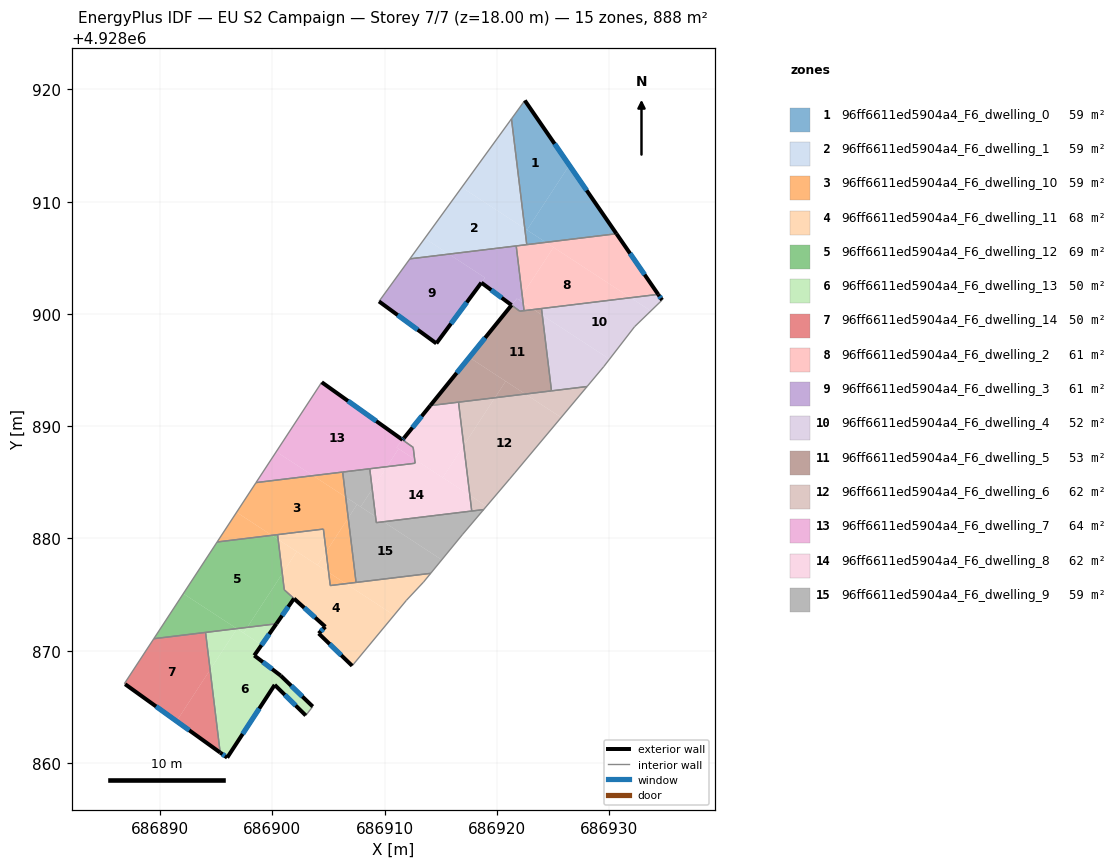
=== STOREY PLAN SPEC (per zone: floor XY polygon, exterior-wall plan segments, windows/doors) ===
zone 1: 96ff6611ed5904a4_F6_dwelling_0  (59.2 m²)
  floor: (686926.45, 4928913.25) (686930.65, 4928907.14) (686924.36, 4928906.38) (686922.68, 4928907.47)
  floor: (686922.49, 4928919.01) (686926.45, 4928913.25) (686922.68, 4928907.47) (686922.49, 4928907.60) (686921.30, 4928917.37)
  floor: (686924.36, 4928906.38) (686922.66, 4928906.17) (686922.49, 4928907.60)
  exterior wall: (686930.65, 4928907.14) – (686922.49, 4928919.01)  [14.4 m]
    window: (686928.00, 4928911.00) – (686925.14, 4928915.15)  [5.3 m²]
  interior walls: 3
zone 2: 96ff6611ed5904a4_F6_dwelling_1  (59.2 m²)
  floor: (686922.49, 4928907.60) (686922.66, 4928906.17) (686915.72, 4928905.33) (686913.58, 4928906.73) (686916.87, 4928911.27)
  floor: (686915.72, 4928905.33) (686912.25, 4928904.91) (686913.58, 4928906.73)
  floor: (686921.30, 4928917.37) (686922.49, 4928907.60) (686916.87, 4928911.27)
  interior walls: 4
zone 3: 96ff6611ed5904a4_F6_dwelling_10  (59.2 m²)
  floor: (686906.53, 4928883.69) (686906.76, 4928881.82) (686904.79, 4928878.81) (686904.55, 4928880.83) (686899.96, 4928880.28) (686896.81, 4928882.33) (686898.55, 4928884.97) (686903.62, 4928885.59)
  floor: (686899.96, 4928880.28) (686895.08, 4928879.68) (686896.81, 4928882.33)
  floor: (686906.26, 4928885.91) (686906.53, 4928883.69) (686903.62, 4928885.59)
  floor: (686906.76, 4928881.82) (686907.46, 4928876.08) (686906.54, 4928875.97) (686905.02, 4928876.97) (686904.79, 4928878.81)
  floor: (686906.54, 4928875.97) (686905.16, 4928875.80) (686905.02, 4928876.97)
  interior walls: 7
zone 4: 96ff6611ed5904a4_F6_dwelling_11  (67.5 m²)
  floor: (686906.54, 4928875.97) (686910.84, 4928873.16) (686907.11, 4928868.65) (686904.13, 4928871.53) (686904.72, 4928872.13) (686901.06, 4928875.42) (686900.89, 4928876.86) (686902.17, 4928878.83) (686905.02, 4928876.97) (686905.16, 4928875.80)
  floor: (686914.10, 4928876.89) (686913.47, 4928876.11) (686911.95, 4928874.49) (686910.84, 4928873.16) (686906.54, 4928875.97)
  floor: (686904.55, 4928880.83) (686904.79, 4928878.81) (686904.02, 4928877.62) (686900.52, 4928879.91) (686900.46, 4928880.34)
  floor: (686904.79, 4928878.81) (686905.02, 4928876.97) (686904.02, 4928877.62)
  floor: (686902.17, 4928878.83) (686900.89, 4928876.86) (686900.52, 4928879.91)
  exterior wall: (686904.13, 4928871.53) – (686907.11, 4928868.65)  [4.1 m]
    window: (686905.10, 4928870.60) – (686906.14, 4928869.59)  [1.5 m²]
  exterior wall: (686904.72, 4928872.13) – (686904.13, 4928871.53)  [0.8 m]
    window: (686904.53, 4928871.94) – (686904.32, 4928871.73)  [0.3 m²]
  exterior wall: (686901.93, 4928874.64) – (686904.72, 4928872.13)  [3.7 m]
    window: (686902.84, 4928873.83) – (686903.81, 4928872.95)  [1.4 m²]
  interior walls: 9
zone 5: 96ff6611ed5904a4_F6_dwelling_12  (68.9 m²)
  floor: (686900.52, 4928879.91) (686900.89, 4928876.86) (686897.76, 4928872.08) (686896.84, 4928871.97) (686892.07, 4928875.08) (686895.08, 4928879.68) (686899.96, 4928880.28)
  floor: (686900.89, 4928876.86) (686901.06, 4928875.42) (686901.93, 4928874.64) (686900.36, 4928872.39) (686897.76, 4928872.08)
  floor: (686896.84, 4928871.97) (686889.44, 4928871.07) (686892.07, 4928875.08)
  floor: (686900.46, 4928880.34) (686900.52, 4928879.91) (686899.96, 4928880.28)
  exterior wall: (686900.36, 4928872.39) – (686901.93, 4928874.64)  [2.7 m]
    window: (686900.87, 4928873.13) – (686901.42, 4928873.91)  [1.0 m²]
  interior walls: 6
zone 6: 96ff6611ed5904a4_F6_dwelling_13  (50.2 m²)
  floor: (686899.05, 4928870.52) (686898.39, 4928869.57) (686900.75, 4928867.77) (686903.60, 4928865.02) (686902.97, 4928864.23) (686900.21, 4928866.95) (686895.98, 4928860.47) (686895.35, 4928860.93) (686894.46, 4928868.30) (686896.85, 4928871.96)
  floor: (686897.76, 4928872.08) (686897.43, 4928871.58) (686896.84, 4928871.97)
  floor: (686900.36, 4928872.39) (686899.05, 4928870.52) (686897.43, 4928871.58) (686897.76, 4928872.08)
  floor: (686896.85, 4928871.96) (686894.46, 4928868.30) (686894.05, 4928871.63) (686896.84, 4928871.97)
  exterior wall: (686900.21, 4928866.95) – (686902.97, 4928864.23)  [3.9 m]
    window: (686901.11, 4928866.07) – (686902.08, 4928865.12)  [1.4 m²]
  exterior wall: (686895.98, 4928860.47) – (686900.21, 4928866.95)  [7.7 m]
    window: (686897.35, 4928862.58) – (686898.83, 4928864.85)  [2.8 m²]
  exterior wall: (686895.35, 4928860.93) – (686895.98, 4928860.47)  [0.8 m]
    window: (686895.56, 4928860.78) – (686895.78, 4928860.62)  [0.3 m²]
  exterior wall: (686898.39, 4928869.57) – (686900.36, 4928872.39)  [3.4 m]
    window: (686899.03, 4928870.49) – (686899.72, 4928871.48)  [1.3 m²]
  exterior wall: (686900.75, 4928867.77) – (686898.39, 4928869.57)  [3.0 m]
    window: (686899.98, 4928868.36) – (686899.16, 4928868.99)  [1.1 m²]
  exterior wall: (686903.60, 4928865.02) – (686900.75, 4928867.77)  [4.0 m]
    window: (686902.67, 4928865.92) – (686901.68, 4928866.88)  [1.5 m²]
  interior walls: 3
zone 7: 96ff6611ed5904a4_F6_dwelling_14  (50.2 m²)
  floor: (686894.05, 4928871.63) (686894.46, 4928868.30) (686891.46, 4928863.72) (686886.82, 4928867.07) (686889.44, 4928871.07)
  floor: (686894.46, 4928868.30) (686895.35, 4928860.93) (686891.46, 4928863.72)
  exterior wall: (686886.89, 4928867.01) – (686895.35, 4928860.93)  [10.4 m]
    window: (686889.64, 4928865.03) – (686892.60, 4928862.91)  [3.8 m²]
  interior walls: 4
zone 8: 96ff6611ed5904a4_F6_dwelling_2  (61.1 m²)
  floor: (686925.04, 4928905.93) (686922.26, 4928901.67) (686921.72, 4928906.06) (686924.36, 4928906.38)
  floor: (686930.65, 4928907.14) (686934.37, 4928901.74) (686931.91, 4928901.44) (686924.36, 4928906.38)
  floor: (686931.91, 4928901.44) (686923.27, 4928900.39) (686922.34, 4928901.01) (686922.26, 4928901.67) (686925.04, 4928905.93)
  floor: (686923.27, 4928900.39) (686922.42, 4928900.29) (686922.34, 4928901.00)
  exterior wall: (686934.37, 4928901.74) – (686930.65, 4928907.14)  [6.6 m]
    window: (686933.16, 4928903.50) – (686931.86, 4928905.39)  [2.4 m²]
  interior walls: 5
zone 9: 96ff6611ed5904a4_F6_dwelling_3  (60.7 m²)
  floor: (686918.94, 4928903.22) (686914.61, 4928897.37) (686909.50, 4928901.11) (686912.25, 4928904.91) (686915.72, 4928905.33)
  floor: (686922.34, 4928901.00) (686922.42, 4928900.29) (686922.04, 4928900.24) (686921.31, 4928900.78) (686921.79, 4928901.36)
  floor: (686921.72, 4928906.06) (686922.26, 4928901.67) (686921.98, 4928901.24) (686921.78, 4928901.37) (686921.31, 4928900.78) (686918.62, 4928902.78) (686918.94, 4928903.22) (686915.72, 4928905.33)
  floor: (686922.26, 4928901.67) (686922.34, 4928901.01) (686921.98, 4928901.24)
  exterior wall: (686918.62, 4928902.78) – (686921.31, 4928900.79)  [3.3 m]
    window: (686919.49, 4928902.13) – (686920.43, 4928901.44)  [1.2 m²]
  exterior wall: (686914.61, 4928897.37) – (686918.62, 4928902.78)  [6.7 m]
    window: (686915.91, 4928899.13) – (686917.31, 4928901.02)  [2.5 m²]
  exterior wall: (686909.50, 4928901.11) – (686914.61, 4928897.37)  [6.3 m]
    window: (686911.16, 4928899.90) – (686912.95, 4928898.59)  [2.3 m²]
  interior walls: 5
zone 10: 96ff6611ed5904a4_F6_dwelling_4  (52.2 m²)
  floor: (686933.71, 4928900.26) (686932.27, 4928898.86) (686930.04, 4928895.97) (686924.05, 4928899.89) (686923.97, 4928900.48) (686931.91, 4928901.44)
  floor: (686930.04, 4928895.97) (686929.53, 4928895.31) (686928.04, 4928893.53) (686924.87, 4928893.15) (686924.05, 4928899.89)
  floor: (686934.37, 4928901.74) (686934.72, 4928901.23) (686933.71, 4928900.26) (686931.91, 4928901.44)
  exterior wall: (686934.72, 4928901.23) – (686934.37, 4928901.74)  [0.6 m]
    window: (686934.60, 4928901.40) – (686934.48, 4928901.58)  [0.2 m²]
  interior walls: 6
zone 11: 96ff6611ed5904a4_F6_dwelling_5  (52.6 m²)
  floor: (686924.05, 4928899.89) (686924.87, 4928893.15) (686922.53, 4928892.86) (686917.54, 4928896.13) (686921.31, 4928900.78) (686922.04, 4928900.24) (686923.27, 4928900.39)
  floor: (686923.97, 4928900.48) (686924.05, 4928899.89) (686923.27, 4928900.39)
  floor: (686922.53, 4928892.86) (686919.82, 4928892.53) (686920.79, 4928894.00)
  floor: (686920.79, 4928894.00) (686919.82, 4928892.53) (686914.07, 4928891.83) (686917.54, 4928896.12)
  exterior wall: (686921.31, 4928900.78) – (686914.07, 4928891.83)  [11.5 m]
    window: (686918.95, 4928897.87) – (686916.42, 4928894.74)  [4.2 m²]
  interior walls: 6
zone 12: 96ff6611ed5904a4_F6_dwelling_6  (61.7 m²)
  floor: (686925.73, 4928890.78) (686921.60, 4928885.84) (686921.23, 4928885.40) (686919.08, 4928882.87) (686917.59, 4928883.84) (686917.05, 4928888.29) (686919.82, 4928892.53) (686922.53, 4928892.86)
  floor: (686928.04, 4928893.53) (686925.73, 4928890.78) (686922.53, 4928892.86)
  floor: (686919.82, 4928892.53) (686917.05, 4928888.29) (686916.58, 4928892.14)
  floor: (686919.08, 4928882.87) (686918.82, 4928882.57) (686917.76, 4928882.44) (686917.59, 4928883.84)
  interior walls: 7
zone 13: 96ff6611ed5904a4_F6_dwelling_7  (63.5 m²)
  floor: (686911.60, 4928888.78) (686911.06, 4928888.11) (686911.25, 4928887.99) (686910.20, 4928886.39) (686903.62, 4928885.59) (686900.35, 4928887.73) (686904.40, 4928893.91)
  floor: (686912.55, 4928888.11) (686912.67, 4928887.05) (686911.25, 4928887.99) (686911.06, 4928888.11) (686911.60, 4928888.78)
  floor: (686903.62, 4928885.59) (686898.55, 4928884.97) (686900.35, 4928887.73)
  floor: (686912.67, 4928887.05) (686912.72, 4928886.70) (686910.20, 4928886.39) (686911.25, 4928887.99)
  exterior wall: (686911.60, 4928888.78) – (686904.40, 4928893.91)  [8.8 m]
    window: (686909.26, 4928890.45) – (686906.74, 4928892.25)  [3.2 m²]
  interior walls: 6
zone 14: 96ff6611ed5904a4_F6_dwelling_8  (62.4 m²)
  floor: (686916.58, 4928892.14) (686917.05, 4928888.29) (686915.18, 4928885.42) (686912.67, 4928887.05) (686912.55, 4928888.11) (686911.60, 4928888.78) (686912.99, 4928890.50) (686914.07, 4928891.83)
  floor: (686917.59, 4928883.84) (686917.76, 4928882.44) (686909.90, 4928881.49) (686909.19, 4928881.95) (686908.90, 4928884.39) (686910.20, 4928886.39) (686912.72, 4928886.70) (686912.67, 4928887.05)
  floor: (686909.90, 4928881.49) (686909.26, 4928881.41) (686909.19, 4928881.95)
  floor: (686917.05, 4928888.29) (686917.59, 4928883.84) (686915.18, 4928885.42)
  floor: (686910.20, 4928886.39) (686908.90, 4928884.39) (686908.68, 4928886.21)
  exterior wall: (686911.72, 4928888.93) – (686911.60, 4928888.78)  [0.2 m]
    window: (686911.68, 4928888.88) – (686911.64, 4928888.83)  [0.1 m²]
  exterior wall: (686914.07, 4928891.83) – (686911.72, 4928888.93)  [3.7 m]
    window: (686913.30, 4928890.89) – (686912.48, 4928889.88)  [1.4 m²]
  interior walls: 7
zone 15: 96ff6611ed5904a4_F6_dwelling_9  (59.2 m²)
  floor: (686915.09, 4928878.09) (686914.10, 4928876.89) (686907.46, 4928876.08) (686906.76, 4928881.82) (686907.55, 4928883.03) (686909.19, 4928881.95) (686909.26, 4928881.41) (686909.90, 4928881.49)
  floor: (686908.68, 4928886.21) (686908.90, 4928884.39) (686907.87, 4928882.82) (686906.53, 4928883.69) (686906.26, 4928885.91)
  floor: (686918.82, 4928882.57) (686917.08, 4928880.52) (686916.96, 4928880.37) (686915.09, 4928878.09) (686909.90, 4928881.49)
  floor: (686908.90, 4928884.39) (686909.19, 4928881.95) (686907.87, 4928882.82)
  floor: (686907.54, 4928883.03) (686906.76, 4928881.82) (686906.53, 4928883.69)
  interior walls: 8

=== DERIVED (storey summary) ===
Building: EU S2 Campaign
Storey: 7 of 7  (floor level z = 18.00 m)
Storey gross floor area: 887.6 m²
Zones on this storey: 15
  - 96ff6611ed5904a4_F6_dwelling_0: floor 59.2 m²; exterior wall 14.4 m (43.2 m²); 1 window(s) 5.3 m²; WWR 12.2%
  - 96ff6611ed5904a4_F6_dwelling_1: floor 59.2 m²
  - 96ff6611ed5904a4_F6_dwelling_10: floor 59.2 m²
  - 96ff6611ed5904a4_F6_dwelling_11: floor 67.5 m²; exterior wall 8.7 m (26.2 m²); 3 window(s) 3.2 m²; WWR 12.2%
  - 96ff6611ed5904a4_F6_dwelling_12: floor 68.9 m²; exterior wall 2.7 m (8.2 m²); 1 window(s) 1.0 m²; WWR 12.2%
  - 96ff6611ed5904a4_F6_dwelling_13: floor 50.2 m²; exterior wall 22.8 m (68.3 m²); 6 window(s) 8.3 m²; WWR 12.2%
  - 96ff6611ed5904a4_F6_dwelling_14: floor 50.2 m²; exterior wall 10.4 m (31.3 m²); 1 window(s) 3.8 m²; WWR 12.2%
  - 96ff6611ed5904a4_F6_dwelling_2: floor 61.1 m²; exterior wall 6.6 m (19.7 m²); 1 window(s) 2.4 m²; WWR 12.2%
  - 96ff6611ed5904a4_F6_dwelling_3: floor 60.7 m²; exterior wall 16.4 m (49.2 m²); 3 window(s) 6.0 m²; WWR 12.2%
  - 96ff6611ed5904a4_F6_dwelling_4: floor 52.2 m²; exterior wall 0.6 m (1.8 m²); 1 window(s) 0.2 m²; WWR 12.2%
  - 96ff6611ed5904a4_F6_dwelling_5: floor 52.6 m²; exterior wall 11.5 m (34.5 m²); 1 window(s) 4.2 m²; WWR 12.2%
  - 96ff6611ed5904a4_F6_dwelling_6: floor 61.7 m²
  - 96ff6611ed5904a4_F6_dwelling_7: floor 63.5 m²; exterior wall 8.8 m (26.5 m²); 1 window(s) 3.2 m²; WWR 12.2%
  - 96ff6611ed5904a4_F6_dwelling_8: floor 62.4 m²; exterior wall 3.9 m (11.8 m²); 2 window(s) 1.4 m²; WWR 12.2%
  - 96ff6611ed5904a4_F6_dwelling_9: floor 59.2 m²
Zone adjacency (shared interzone walls):
  - 96ff6611ed5904a4_F6_dwelling_0 ↔ 96ff6611ed5904a4_F6_dwelling_1
  - 96ff6611ed5904a4_F6_dwelling_0 ↔ 96ff6611ed5904a4_F6_dwelling_2
  - 96ff6611ed5904a4_F6_dwelling_1 ↔ 96ff6611ed5904a4_F6_dwelling_2
  - 96ff6611ed5904a4_F6_dwelling_1 ↔ 96ff6611ed5904a4_F6_dwelling_3
  - 96ff6611ed5904a4_F6_dwelling_10 ↔ 96ff6611ed5904a4_F6_dwelling_11
  - 96ff6611ed5904a4_F6_dwelling_10 ↔ 96ff6611ed5904a4_F6_dwelling_12
  - 96ff6611ed5904a4_F6_dwelling_10 ↔ 96ff6611ed5904a4_F6_dwelling_7
  - 96ff6611ed5904a4_F6_dwelling_10 ↔ 96ff6611ed5904a4_F6_dwelling_9
  - 96ff6611ed5904a4_F6_dwelling_11 ↔ 96ff6611ed5904a4_F6_dwelling_12
  - 96ff6611ed5904a4_F6_dwelling_11 ↔ 96ff6611ed5904a4_F6_dwelling_9
  - 96ff6611ed5904a4_F6_dwelling_12 ↔ 96ff6611ed5904a4_F6_dwelling_13
  - 96ff6611ed5904a4_F6_dwelling_12 ↔ 96ff6611ed5904a4_F6_dwelling_14
  - 96ff6611ed5904a4_F6_dwelling_13 ↔ 96ff6611ed5904a4_F6_dwelling_14
  - 96ff6611ed5904a4_F6_dwelling_2 ↔ 96ff6611ed5904a4_F6_dwelling_3
  - 96ff6611ed5904a4_F6_dwelling_2 ↔ 96ff6611ed5904a4_F6_dwelling_4
  - 96ff6611ed5904a4_F6_dwelling_2 ↔ 96ff6611ed5904a4_F6_dwelling_5
  - 96ff6611ed5904a4_F6_dwelling_3 ↔ 96ff6611ed5904a4_F6_dwelling_5
  - 96ff6611ed5904a4_F6_dwelling_4 ↔ 96ff6611ed5904a4_F6_dwelling_5
  - 96ff6611ed5904a4_F6_dwelling_4 ↔ 96ff6611ed5904a4_F6_dwelling_6
  - 96ff6611ed5904a4_F6_dwelling_5 ↔ 96ff6611ed5904a4_F6_dwelling_6
  - 96ff6611ed5904a4_F6_dwelling_5 ↔ 96ff6611ed5904a4_F6_dwelling_8
  - 96ff6611ed5904a4_F6_dwelling_6 ↔ 96ff6611ed5904a4_F6_dwelling_8
  - 96ff6611ed5904a4_F6_dwelling_6 ↔ 96ff6611ed5904a4_F6_dwelling_9
  - 96ff6611ed5904a4_F6_dwelling_7 ↔ 96ff6611ed5904a4_F6_dwelling_8
  - 96ff6611ed5904a4_F6_dwelling_7 ↔ 96ff6611ed5904a4_F6_dwelling_9
  - 96ff6611ed5904a4_F6_dwelling_8 ↔ 96ff6611ed5904a4_F6_dwelling_9